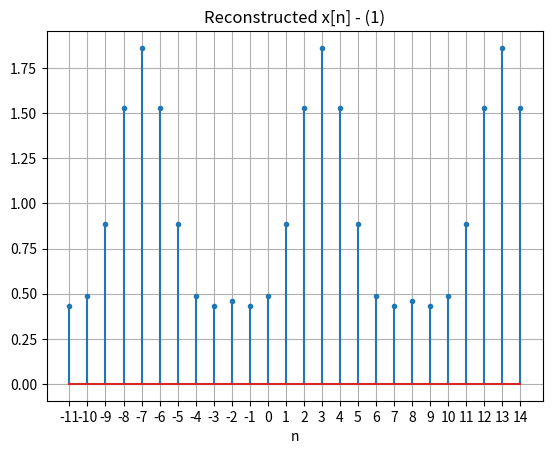

The script that saved this image:
"""
[redacted]
신호와 시스템 HW2 - (6) 과제 소스코드 (b) - (1)
"""

import matplotlib.pyplot as matplot
import numpy as np

pi = np.pi

# k의 (1)에서 범위 최대값
prob = 4

# 문제의 범위보다 살짝 크게  plot
n = np.arange(-11, 15, 1)
w = pi / 5
a_rr = np.zeros(prob, dtype=complex)

for k in range(prob):
    a = 0.1 * (
        np.exp(-(1j * w * k))
        + 2 * np.exp(-(2 * 1j * w * k))
        + 3 * np.exp(-(3 * 1j * w * k))
        + 2 * np.exp(-(4 * 1j * w * k))
        + np.exp(-(5 * 1j * w * k))
    )
    a_rr[k] = a

# 재조합
x_n = sum((a_rr[k] * np.exp(1j * w * k * n)) for k in range(prob))
signalGraph = matplot.stem(n, x_n.real)
markerline, stemlines, baseline = signalGraph
matplot.xticks(np.arange(-11, 15, 1))
markerline.set_markersize(3)
matplot.title("Reconstructed x[n] - (1)")
matplot.xlabel("n")
matplot.grid(True)
matplot.show()
